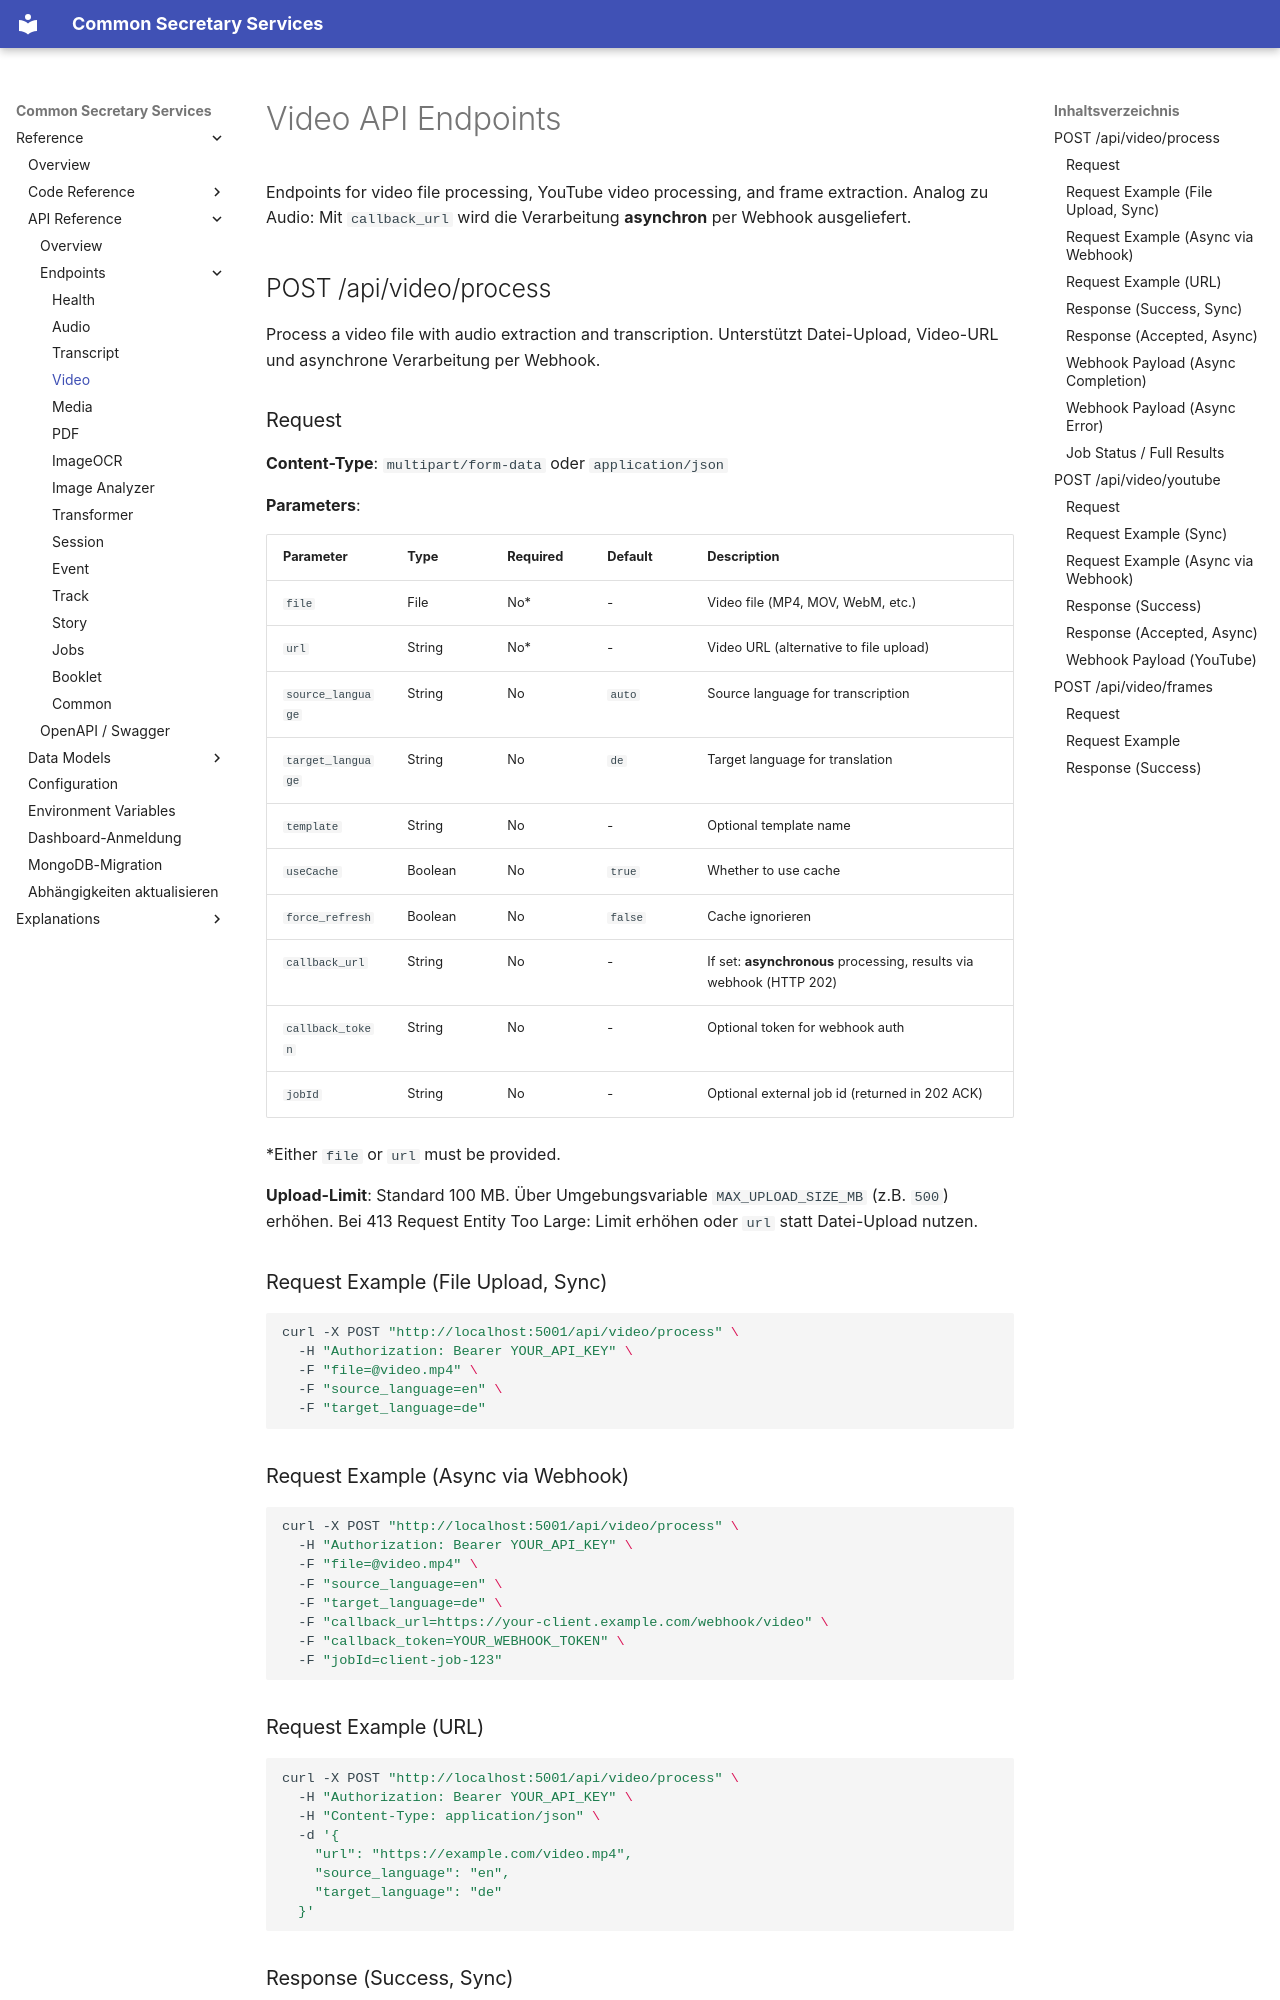

repository: bCommonsLAB/CommonSecretaryServices · page: reference/api/endpoints/video/index.html · generator: mkdocs

# Video API Endpoints

Endpoints for video file processing, YouTube video processing, and frame extraction.
Analog zu Audio: Mit `callback_url` wird die Verarbeitung **asynchron** per Webhook ausgeliefert.

## POST /api/video/process

Process a video file with audio extraction and transcription.
Unterstützt Datei-Upload, Video-URL und asynchrone Verarbeitung per Webhook.

### Request

**Content-Type**: `multipart/form-data` oder `application/json`

**Parameters**:

| Parameter | Type | Required | Default | Description |
|-----------|------|----------|---------|-------------|
| `file` | File | No* | - | Video file (MP4, MOV, WebM, etc.) |
| `url` | String | No* | - | Video URL (alternative to file upload) |
| `source_language` | String | No | `auto` | Source language for transcription |
| `target_language` | String | No | `de` | Target language for translation |
| `template` | String | No | - | Optional template name |
| `useCache` | Boolean | No | `true` | Whether to use cache |
| `force_refresh` | Boolean | No | `false` | Cache ignorieren |
| `callback_url` | String | No | - | If set: **asynchronous** processing, results via webhook (HTTP 202) |
| `callback_token` | String | No | - | Optional token for webhook auth |
| `jobId` | String | No | - | Optional external job id (returned in 202 ACK) |

*Either `file` or `url` must be provided.

**Upload-Limit**: Standard 100 MB. Über Umgebungsvariable `MAX_UPLOAD_SIZE_MB` (z.B. `500`) erhöhen. Bei 413 Request Entity Too Large: Limit erhöhen oder `url` statt Datei-Upload nutzen.

### Request Example (File Upload, Sync)

```bash
curl -X POST "http://localhost:5001/api/video/process" \
  -H "Authorization: Bearer YOUR_API_KEY" \
  -F "file=@video.mp4" \
  -F "source_language=en" \
  -F "target_language=de"
```

### Request Example (Async via Webhook)

```bash
curl -X POST "http://localhost:5001/api/video/process" \
  -H "Authorization: Bearer YOUR_API_KEY" \
  -F "file=@video.mp4" \
  -F "source_language=en" \
  -F "target_language=de" \
  -F "callback_url=https://your-client.example.com/webhook/video" \
  -F "callback_token=YOUR_WEBHOOK_TOKEN" \
  -F "jobId=client-job-123"
```
